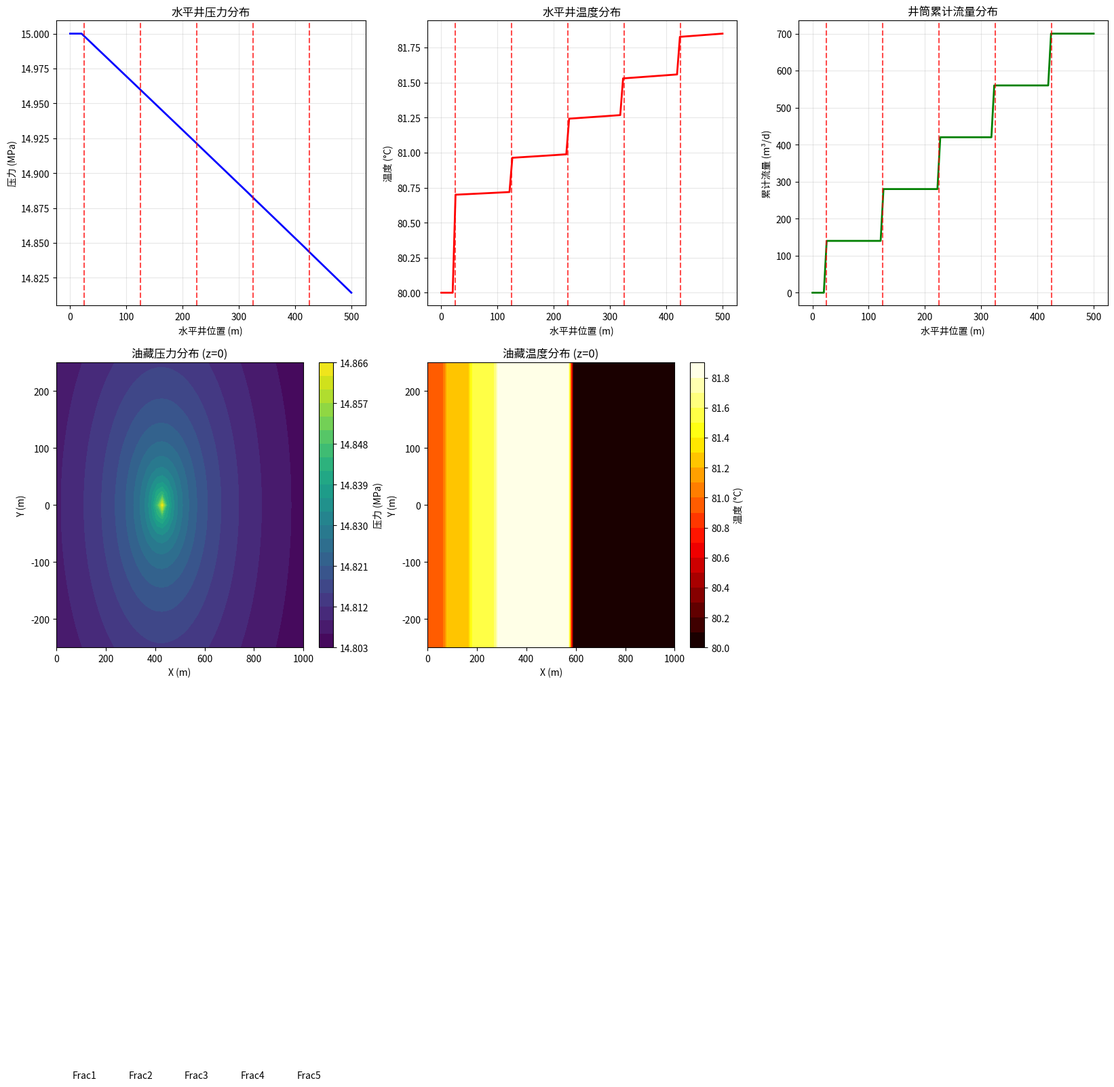

The matplotlib source for this figure:
import os  # 添加这行
import numpy as np
import matplotlib.pyplot as plt
from scipy.integrate import solve_ivp
import pandas as pd

class HorizontalWellTemperature:
    """
    水平井温度计算模型
    考虑油藏参数、井筒参数、井筒热传导、对流换热等因素
    """

    def __init__(self):
        # 水平井参数
        self.l_well = 500.0  # 水平段距离，m
        self.D_cem = 0.484  # 水泥环半径
        self.D_taoouter = 0.1778  # 套管外径，m
        self.D_taoinner = 0.1594  # 套管内径，m
        self.D_yououter = 0.1397  # 油管外径，m
        self.D_youinner = 0.1214  # 油管内径，m
        self.K_tao = 0.16  # 套管热导率，W·m^-1·K^-1
        self.K_you = 0.59  # 油管热导率，W·m^-1·K^-1
        self.K_cem = 1.73  # 水泥环导热率
        self.E_you = 1e-5  # 井壁粗糙度
        self.P_heel = 15e6  # 趾部压力，pa
        self.θ = 5   # 井筒与水平线的夹角

        # 裂缝参数
        self.N_fractures = 5  # 裂缝总数，条
        self.pos_fracture = [25, 125, 225, 325, 425]  # m，裂缝位置
        self.l_fractures = [150, 150, 150, 150, 150]  # 裂缝半长，m
        self.w_fractures = [0.15, 0.15, 0.15, 0.15, 0.15]  # 裂缝宽度，m
        self.h_fractures = [20, 20, 20, 20, 20]  # 裂缝高度，m
        self.c_fractures = [0.15, 0.15, 0.15, 0.15, 0.15]  # mD·m或者1μ㎡=1D=10^3mD,导流能力
        self.k_fractures = 1e-12  # 渗透率
        self.Qo_fractures = [21, 21, 21, 21, 21]  # 裂缝油相产量，m³/d
        self.Qw_fractures = [19, 19, 19, 19, 19]  # 裂缝水相产量，m³/d
        self.Qg_fractures = [100, 100, 100, 100, 100]  # 裂缝气相产量，m³/d

        # 流体性质
        self.ρ_o = 850.0  # 油相密度，kg/m³
        self.ρ_w = 1000.0  # 水相密度，kg/m³
        self.ρ_g = 260.0  # 气相密度，kg/m³
        self.μ_o = 5.0 * 10 ** -3  # 油相粘度，Pa·s
        self.μ_w = 1.0 * 10 ** -3  # 水相粘度，Pa·s
        self.μ_g = 0.02 * 10 ** -3  # 气相粘度，Pa·s (修正：不能为0)
        self.β_o = 0.0005  # 油相热膨胀系数，K^-1
        self.β_w = 0.0000556  # 水相热膨胀系数，K^-1
        self.β_g = 0.0015  # 气相热膨胀系数，K^-1
        self.Cp_o = 2700  # 油相比热容，J·kg^-1·K^-1
        self.Cp_w = 4200  # 水相比热容，J·kg^-1·K^-1
        self.Cp_g = 3000  # 气相比热容，J·kg^-1·K^-1
        self.K_o = 0.16  # 油相热导率，W·m^-1·K^-1
        self.K_w = 0.59  # 水相热导率，W·m^-1·K^-1
        self.K_g = 0.052  # 气相热导率，W·m^-1·K^-1
        self.g = 9.8  # 重力加速度，m/s^2

        # 油藏参数
        self.l_reservoir = 1000  # m, 油藏长度
        self.w_reservoir = 500  # m, 油藏宽度
        self.h_reservoir = 20  # m, 油藏高度
        self.K_reservoir = 5e-15  # m², 油藏渗透率
        self.Φ_reservoir = 0.15  # 孔隙度
        self.P_reservoir_initial = 30e6  # Pa, 初始压力
        self.T_reservoir_initial = 80  # °C, 初始温度

        # 岩石参数
        self.Cp_rock = 800  # J/kg·K, 岩石比热容
        self.K_rock = 2.5  # W/m·K，岩石导热系数
        self.ρ_rock = 2500  # kg/m³, 岩石密度
        self.K_a = 0.025  # W/m·K，空气导热系数

        # 打开程度
        self.η = 0.2

        # 生产参数
        self.Q_well = 200  # 水平井筒产量， m³/d

        # 初始化结果存储
        self.results = {}

    def preprocess_data(self):
        """计算过程中的所有参数"""
        print("计算过程中的所有参数...")

        # 裂缝流体参数计算
        Qo_fx = [q / (24 * 3600) for q in self.Qo_fractures]  # 裂缝油相产量，m³/s
        Qw_fx = [q / (24 * 3600) for q in self.Qw_fractures]  # 裂缝水相产量，m³/s
        Qg_fx = [q / (24 * 3600) for q in self.Qg_fractures]  # 裂缝气相产量，m³/s
        Qt_fx = np.array(Qo_fx) + np.array(Qw_fx) + np.array(Qg_fx)  # 裂缝产量，m³/s

        # 裂缝总流量
        Q_t = sum(Qt_fx)

        # 裂缝体积分数计算
        x_o = np.sum(Qo_fx) / Q_t  # 油相体积分数
        x_w = np.sum(Qw_fx) / Q_t  # 水相体积分数
        x_g = np.sum(Qg_fx) / Q_t  # 气相体积分数

        # 裂缝其他流体参数计算
        μ_fx = x_o * self.μ_o + x_w * self.μ_w + x_g * self.μ_g
        Cp_fx = x_o * self.Cp_o + x_w * self.Cp_w + x_g * self.Cp_g
        β_fx = x_o * self.β_o + x_w * self.β_w + x_g * self.β_g

        # 裂缝流体导热系数计算
        K_fl = x_o * self.K_o + x_w * self.K_w + x_g * self.K_g  # 流体导热率

        # 岩石密度计算
        ρ_rock_solid = (1 - self.Φ_reservoir) * self.ρ_rock

        # 油藏密度计算
        ρ1 = x_o * self.ρ_o + x_w * self.ρ_w + x_g * self.ρ_g  # 流体密度
        ρ_t = ρ1 * self.Φ_reservoir + ρ_rock_solid

        # 岩石与流体导热系数计算
        K1 = ((K_fl / self.K_a) ** 0.33 - 1) * 0.299
        K2 = ((self.Φ_reservoir * K_fl / (1 - self.Φ_reservoir) / self.K_a) ** 0.482) * 4.57
        K3 = (ρ_t / ρ_rock_solid) ** -4.3
        K_T = self.K_rock * (1 + K1 + K2 * K3)

        # 井筒流体参数计算
        Q_well = self.Q_well / 24 / 3600  # 井筒产量，m³/s
        xo_well = 0.14
        xw_well = 0.15
        xg_well = 0.71


        # 保存计算结果
        self.K_T = K_T
        self.K_fl = K_fl
        self.ρ_t = ρ_t
        self.ρ1 = ρ1
        self.ρ_f = ρ1  # 混合流体密度
        self.Cp_fx = Cp_fx
        self.β_fx = β_fx
        self.μ_fx = μ_fx
        self.x_o = x_o
        self.x_w = x_w
        self.x_g = x_g
        self.Q_t = Q_t
        self.Qt_fx = Qt_fx  # 每条裂缝的总流量
        self.Q1_fractures = Qt_fx.tolist()  # 用于压力计算
        self.Q_well = Q_well
        self.xo_well = xo_well
        self.xw_well = xw_well
        self.xg_well = xg_well

        return K_T, ρ_t, Cp_fx, β_fx, μ_fx, x_o, x_w, x_g, Q_t, K_fl

    def parameter(self):
        """参数计算"""
        print("计算参数...")

        # n参数计算
        a1 = self.Q_t / (4 * np.pi * self.l_well)
        a2 = self.ρ_t * (self.Cp_fx * self.Φ_reservoir + self.Cp_rock * (1 - self.Φ_reservoir)) / self.K_T
        a3 = (a2 ** 2 + 4 * self.β_fx * self.μ_fx / (self.K_reservoir * self.K_T)) ** (1 / 2)  # 修正：使用self.μ_fx
        n_p = a1 * (a2 + a3)
        n_s = a1 * (a2 - a3)

        # 保存参数
        self.n_p = n_p
        self.n_s = n_s

        return n_p, n_s

    def Inlettemperature(self):
        """周围温度、入流温度和环空温度的计算"""
        print("计算周围温度、入流温度和环空温度...")

        # 周围温度计算 - 修正：使用**而不是^
        R_cem = self.D_cem / 2  # 水泥环半径
        Tf = -0.0702 * R_cem ** (self.n_p) - 786.0309 * R_cem ** (self.n_s) + 1 / self.β_fx + 0.2927

        # 入流温度计算
        R_yg = self.D_youinner / 2  # 环空半径
        TI = -0.0702 * R_yg ** (self.n_p) - 786.0309 * R_yg ** (self.n_s) + 1 / self.β_fx + 0.2979

        # 环空温度
        R_hk = (self.D_yououter + self.D_taoinner) / 4
        Ta = -0.0702 * R_hk ** (self.n_p) - 786.0309 * R_hk ** (self.n_s) + 1 / self.β_fx

        # 保存参数
        self.Tf = Tf
        self.TI = TI
        self.Ta = Ta

        return Tf, TI, Ta

    def heattransfercoefficient(self):
        """油管壁到井筒水泥环的总传热系数、井筒水泥环到地层的总传热系数和油管壁到地层的总传热系数"""
        print("计算传热系数...")

        # 油管壁到井筒水泥环的总传热系数
        R_to = self.D_yououter / 2  # 油管外半径
        R_ti = self.D_youinner / 2  # 油管内半径
        R_co = self.D_taoouter / 2  # 套管外半径
        R_ci = self.D_taoinner / 2  # 套管内半径
        R_cem = self.D_cem / 2  # 水泥环半径

        K_t = self.K_you  # 油管热传导系数
        K_cas = self.K_tao  # 套管热传导系数
        K_cem = self.K_cem  # 水泥环导热系数

        a5 = R_to / K_t * np.log(R_to / R_ti)
        a6 = R_to / K_cas * np.log(R_co / R_ci)
        a7 = R_to / K_cem * np.log(R_cem / R_co)
        U_twb = 1 / (a5 + a6 + a7)

        # 井筒水泥环到地层的总传热系数
        Te = self.T_reservoir_initial  # 油藏顶层温度
        U_wbf = R_to * U_twb * (self.Ta - self.TI) / (R_cem * (self.TI - Te))

        # 油管壁到地层的总传热系数
        U_tf = 1 / (1 / U_twb + R_to / (R_cem * U_wbf))

        # 保存传热系数
        self.U_twb = U_twb
        self.U_wbf = U_wbf
        self.U_tf = U_tf
        self.R_to = R_to
        self.R_ti = R_ti
        self.R_co = R_co
        self.R_ci = R_ci
        self.R_cem = R_cem

        return U_twb, U_wbf, U_tf

    def generate_grids(self):
        """生成计算网格"""
        print("生成计算网格...")

        # 井筒网格
        self.nx_well = 100
        self.dx_well = self.l_well / (self.nx_well - 1)
        self.x_well = np.linspace(0, self.l_well, self.nx_well)

        # 油藏网格
        self.nx_res = 50
        self.ny_res = 25
        self.nz_res = 10
        self.x_res = np.linspace(0, self.l_reservoir, self.nx_res)
        self.y_res = np.linspace(-self.w_reservoir / 2, self.w_reservoir / 2, self.ny_res)
        self.z_res = np.linspace(0, self.h_reservoir, self.nz_res)

        # 创建网格坐标
        self.X_res, self.Y_res, self.Z_res = np.meshgrid(self.x_res, self.y_res, self.z_res, indexing='ij')

    def friction_factor(self, Re_m, ε_D):
        """计算摩擦系数"""
        if Re_m <= 2300:
            return 64 / Re_m
        elif Re_m >= 4000:
            return 1 / (1.8 * np.log(69.9 / Re_m + (ε_D / 3.7) ** 1.11)) ** 2
        else:  # 2300 < Re_m < 4000
            return 0.3164 / (Re_m) ** 0.25

    def calculate_wellbore_pressure(self):
        """计算井筒压力分布"""
        print("计算井筒压力分布...")  # 修正打印信息

        # 初始化压力数组
        P_well = np.zeros(self.nx_well)
        P_well[0] = self.P_heel  # 趾端压力边界条件

        # 初始化流量数组
        Q_well = np.zeros(self.nx_well)

        # 从趾端到跟端计算累计流量
        cumulative_flow = 0
        for i in range(0, self.nx_well):
            x_pos = self.x_well[i]

            # 检查当前位置是否有裂缝流入
            for j, frac_pos in enumerate(self.pos_fracture):
                if abs(x_pos - frac_pos) < self.dx_well / 2:
                    cumulative_flow += self.Q1_fractures[j]
                    break

            Q_well[i] = cumulative_flow


        # 计算压力分布 (从跟端到趾端)
        for i in range(1, self.nx_well):
            # 当前段的平均流量
            Q_avg = (Q_well[i] + Q_well[i - 1]) / 2

            if Q_avg > 0:
                # 流速
                velocity = Q_avg / (np.pi * (self.D_youinner / 2) ** 2)

                # 计算相对粗糙度
                ε_D = self.E_you / self.D_youinner

                # 雷诺数 - 修正：使用正确的粘度
                Re_m = self.ρ_f * velocity * self.D_youinner / self.μ_fx  # 去掉1e-3，因为μ_fx已经是Pa·s

                # 摩擦系数
                f = self.friction_factor(Re_m, ε_D)

                # 摩擦压降
                deltaP_friction = (f * self.dx_well * self.ρ_f * velocity ** 2 / (2 * self.D_youinner))

                # 重力压降
                deltaP_accel = self.ρ_f * self.dx_well * self.g * np.sin(np.pi * self.θ / 180)

                # 总压降
                deltaP_total = deltaP_friction + deltaP_accel

            else:
                deltaP_total = 0

            # 检查当前位置是否有裂缝流入
            x_pos = self.x_well[i]
            for j, frac_pos in enumerate(self.pos_fracture):
                if abs(x_pos - frac_pos) < self.dx_well / 2:
                    # 简化混合压降模型
                    S = np.pi * (self.D_youinner / 2) ** 2
                    Q = self.ρ_f * self.Q1_fractures[j] * (2 * Q_well[i - 1] - self.Q1_fractures[j])
                    deltaP_mixing = 3 * Q / S ** 2 / 2
                    deltaP_total += deltaP_mixing
                    break

            P_well[i] = P_well[i - 1] - deltaP_total

        self.P_well = P_well
        self.Q_well = Q_well
        return P_well

    def calculate_reservoir_pressure(self):
        """计算油藏压力分布"""
        print("计算油藏压力分布...")

        # 初始化压力场
        P_reservoir = np.ones_like(self.X_res) * self.P_reservoir_initial

        # 获取裂缝压力
        fracture_pressures = []
        for pos in self.pos_fracture:
            idx = np.argmin(np.abs(self.x_well - pos))
            fracture_pressures.append(self.P_well[idx])

        # 计算每条裂缝周围的压力分布
        for i, (x_frac, p_frac) in enumerate(zip(self.pos_fracture, fracture_pressures)):
            y_frac = 0  # 假设裂缝在y=0位置

            for ix in range(self.nx_res):
                for iy in range(self.ny_res):
                    for iz in range(self.nz_res):
                        # 计算到裂缝的距离
                        dx = abs(self.x_res[ix] - x_frac)
                        dy = abs(self.y_res[iy] - y_frac)
                        distance = np.sqrt(dx ** 2 + dy ** 2)

                        if distance > 0:
                            # 稳态径向流压力分布
                            r_e = self.h_fractures[i]  # 泄油半径, m
                            r_w = self.w_fractures[i] / 2  # 等效井筒半径

                            pressure_drop = (self.Q1_fractures[i] * self.μ_fx /  # 修正：使用self.μ_fx
                                             (2 * np.pi * self.k_fractures * self.h_reservoir) *
                                             np.log(r_e / max(distance, r_w)))

                            # 更新压力场
                            new_pressure = p_frac + pressure_drop
                            if new_pressure < P_reservoir[ix, iy, iz]:
                                P_reservoir[ix, iy, iz] = new_pressure

        self.P_reservoir = P_reservoir
        return P_reservoir

    def calculate_temperature(self):
        """计算温度分布"""
        print("计算温度分布...")

        # 井筒温度分布
        T_well = np.ones(self.nx_well) * self.T_reservoir_initial

        for i in range(1, self.nx_well):
            # 传热温度损失
            Q_avg = (self.Q_well[i] + self.Q_well[i - 1]) / 2  # 修正：使用self.Q_well

            if Q_avg > 0:
                # 传热损失
                a8 = self.Cp_fx * self.ρ1 * Q_avg
                deltaT_C = 2 * np.pi * self.R_ti * self.U_tf * (self.Tf - T_well[i - 1]) / a8  # 修正：使用T_well

                # 重力温度损失
                deltaT_G = self.g * np.sin(np.pi * self.θ / 180) / self.Cp_fx

                # 总损失
                deltaT_total = deltaT_C + deltaT_G
            else:
                deltaT_total = 0

            # 检查当前位置是否有裂缝流入
            x_pos = self.x_well[i]
            for j, frac_pos in enumerate(self.pos_fracture):
                if abs(x_pos - frac_pos) < self.dx_well / 2:
                    # 温度模型
                    K_JTo = (self.β_o * T_well[i - 1] - 1) / (self.ρ_o * self.Cp_o)  # 修正：使用T_well
                    K_JTw = (self.β_w * T_well[i - 1] - 1) / (self.ρ_w * self.Cp_w)
                    K_JTg = (self.β_g * T_well[i - 1] - 1) / (self.ρ_g * self.Cp_g)
                    K_JTm = (self.x_o * K_JTo * self.ρ_o + self.x_w * K_JTw * self.ρ_w + self.x_g * K_JTg * self.ρ_g) / self.ρ_f
                    deltaP = self.P_well[i] - self.P_well[i - 1]
                    deltaT_JT = K_JTm * deltaP

                    a9 = -self.η * 2 * np.pi * self.R_ti * self.U_tf * (self.Tf - T_well[i - 1])  # 修正：使用self.Tf
                    a10 = self.Cp_fx * self.ρ1 * self.Q1_fractures[j]  # 修正：使用当前裂缝的流量
                    a11 = a10 * (self.TI - T_well[i - 1])  # 修正：使用self.TI
                    deltaT_mixing = abs((a9 + a11) / a8 + deltaT_JT)
                    deltaT_total += deltaT_mixing
                    break

            T_well[i] = T_well[i - 1] + deltaT_total

        # 油藏温度分布
        T_reservoir = np.ones_like(self.X_res) * self.T_reservoir_initial

        # 更新裂缝附近的温度
        for i, x_frac in enumerate(self.pos_fracture):
            # 找到裂缝对应的井筒温度
            idx_well = np.argmin(np.abs(self.x_well - x_frac))
            T_frac = T_well[idx_well]

            for ix in range(self.nx_res):
                for iy in range(self.ny_res):
                    for iz in range(self.nz_res):
                        dx = abs(self.x_res[ix] - x_frac)
                        if dx < self.l_fractures[i]:
                            # 裂缝附近温度受井筒温度影响
                            T_reservoir[ix, iy, iz] = T_frac

        self.T_well = T_well
        self.T_reservoir = T_reservoir
        return T_well, T_reservoir

    def run_simulation(self):  # 修正：正确的缩进级别
        """运行完整模拟"""
        print("开始运行裂缝与水平井耦合模型...")

        # 按正确顺序调用方法
        self.preprocess_data()
        self.parameter()
        self.Inlettemperature()
        self.heattransfercoefficient()

        self.generate_grids()
        self.calculate_wellbore_pressure()
        self.calculate_reservoir_pressure()
        self.calculate_temperature()

        print("模拟完成!")

    def plot_results(self):  # 修正：正确的缩进级别
        """绘制结果图表"""
        print("生成结果图表……")

        fig = plt.figure(figsize=(20, 12))

        # 1. 井筒压力分布
        ax1 = plt.subplot(2, 3, 1)
        plt.plot(self.x_well, self.P_well / 1e6, 'b-', linewidth=2)
        for pos in self.pos_fracture:
            plt.axvline(x=pos, color='red', linestyle='--', alpha=0.7)
            idx = self.pos_fracture.index(pos)
            plt.text(pos, np.max(self.P_well / 1e6) * 0.95,
                     f'Frac{idx + 1}', ha='center', va='bottom')
        plt.xlabel('水平井位置 (m)')
        plt.ylabel('压力 (MPa)')
        plt.title('水平井压力分布')
        plt.grid(True, alpha=0.3)

        # 2. 井筒温度分布
        ax2 = plt.subplot(2, 3, 2)
        plt.plot(self.x_well, self.T_well, 'r-', linewidth=2)
        for pos in self.pos_fracture:
            plt.axvline(x=pos, color='red', linestyle='--', alpha=0.7)
        plt.xlabel('水平井位置 (m)')
        plt.ylabel('温度 (°C)')
        plt.title('水平井温度分布')
        plt.grid(True, alpha=0.3)

        # 3. 流量分布
        ax3 = plt.subplot(2, 3, 3)
        plt.plot(self.x_well, self.Q_well * 86400, 'g-', linewidth=2)  # 转换为m³/d
        for pos in self.pos_fracture:
            plt.axvline(x=pos, color='red', linestyle='--', alpha=0.7)
        plt.xlabel('水平井位置 (m)')
        plt.ylabel('累计流量 (m³/d)')
        plt.title('井筒累计流量分布')
        plt.grid(True, alpha=0.3)

        # 4. 油藏压力剖面
        ax4 = plt.subplot(2, 3, 4)
        if hasattr(self, 'P_reservoir'):
            im = plt.contourf(self.X_res[:, :, 0], self.Y_res[:, :, 0],
                             self.P_reservoir[:, :, 0] / 1e6, 20, cmap='viridis')
            plt.colorbar(im, label='压力 (MPa)')
            plt.xlabel('X (m)')
            plt.ylabel('Y (m)')
            plt.title('油藏压力分布 (z=0)')

        # 5. 油藏温度剖面
        ax5 = plt.subplot(2, 3, 5)
        if hasattr(self, 'T_reservoir'):
            im = plt.contourf(self.X_res[:, :, 0], self.Y_res[:, :, 0],
                             self.T_reservoir[:, :, 0], 20, cmap='hot')
            plt.colorbar(im, label='温度 (°C)')
            plt.xlabel('X (m)')
            plt.ylabel('Y (m)')
            plt.title('油藏温度分布 (z=0)')

        plt.tight_layout()
        plt.show()

    def export_data_to_excel(self, filename="水平井模拟结果.xlsx"):
        """导出所有数据到Excel文件"""
        print(f"导出数据到Excel文件: {filename}")

        try:
            # 创建Excel写入器
            with pd.ExcelWriter(filename, engine='xlsxwriter') as writer:

                # 1. 导出井筒数据
                well_data = pd.DataFrame({
                    '位置_m': self.x_well,
                    '压力_Pa': self.P_well,
                    '压力_MPa': self.P_well / 1e6,
                    '温度_C': self.T_well,
                    '流量_m3s': self.Q_well,
                    '流量_m3d': self.Q_well * 86400
                })
                well_data.to_excel(writer, sheet_name='井筒数据', index=False)

                # 2. 导出裂缝数据
                fracture_data = pd.DataFrame({
                    '裂缝编号': [f'Frac{i + 1}' for i in range(self.N_fractures)],
                    '位置_m': self.pos_fracture,
                    '半长_m': self.l_fractures,
                    '宽度_m': self.w_fractures,
                    '高度_m': self.h_fractures,
                    '油相产量_m3d': self.Qo_fractures,
                    '水相产量_m3d': self.Qw_fractures,
                    '气相产量_m3d': self.Qg_fractures,
                    '总产量_m3d': [qo + qw + qg for qo, qw, qg in
                                zip(self.Qo_fractures, self.Qw_fractures, self.Qg_fractures)]
                })
                fracture_data.to_excel(writer, sheet_name='裂缝数据', index=False)

                # 3. 导出油藏数据 (简化版本，只导出第一层)
                if hasattr(self, 'P_reservoir') and hasattr(self, 'T_reservoir'):
                    # 压力数据
                    pressure_2d = self.P_reservoir[:, :, 0] / 1e6  # 转换为MPa
                    pressure_df = pd.DataFrame(pressure_2d,
                                               index=[f'Y_{i}' for i in range(pressure_2d.shape[0])],
                                               columns=[f'X_{i}' for i in range(pressure_2d.shape[1])])
                    pressure_df.to_excel(writer, sheet_name='油藏压力_MPa')

                    # 温度数据
                    temp_2d = self.T_reservoir[:, :, 0]
                    temp_df = pd.DataFrame(temp_2d,
                                           index=[f'Y_{i}' for i in range(temp_2d.shape[0])],
                                           columns=[f'X_{i}' for i in range(temp_2d.shape[1])])
                    temp_df.to_excel(writer, sheet_name='油藏温度_C')

                # 4. 导出模型参数
                params_data = {
                    '参数名称': [
                        '水平段长度_m', '水泥环半径_m', '套管外径_m', '套管内径_m',
                        '油管外径_m', '油管内径_m', '初始压力_Pa', '初始温度_C',
                        '油藏长度_m', '油藏宽度_m', '油藏高度_m', '孔隙度',
                        '油相密度_kg_m3', '水相密度_kg_m3', '气相密度_kg_m3'
                    ],
                    '参数值': [
                        self.l_well, self.D_cem, self.D_taoouter, self.D_taoinner,
                        self.D_yououter, self.D_youinner, self.P_reservoir_initial, self.T_reservoir_initial,
                        self.l_reservoir, self.w_reservoir, self.h_reservoir, self.Φ_reservoir,
                        self.ρ_o, self.ρ_w, self.ρ_g
                    ]
                }
                params_df = pd.DataFrame(params_data)
                params_df.to_excel(writer, sheet_name='模型参数', index=False)

                # 5. 导出计算结果汇总
                summary_data = {
                    '计算项目': [
                        '总流量_m3s', '混合流体粘度_Pas', '混合流体比热容_J_kgK',
                        '油相体积分数', '水相体积分数', '气相体积分数',
                        '传热系数_U_twb', '传热系数_U_wbf', '传热系数_U_tf'
                    ],
                    '计算结果': [
                        self.Q_t, self.μ_fx, self.Cp_fx,
                        self.x_o, self.x_w, self.x_g,
                        self.U_twb, self.U_wbf, self.U_tf
                    ]
                }
                summary_df = pd.DataFrame(summary_data)
                summary_df.to_excel(writer, sheet_name='计算结果汇总', index=False)

            print(f"数据成功导出到 {filename}")
            return True

        except Exception as e:
            print(f"导出Excel文件时出错: {e}")
            return False

    def export_data_to_csv(self, folder="output_data"):
        """导出数据到多个CSV文件"""
        print(f"导出数据到CSV文件，文件夹: {folder}")

        try:
            # 创建输出文件夹
            if not os.path.exists(folder):
                os.makedirs(folder)

            # 1. 井筒数据
            well_df = pd.DataFrame({
                '位置_m': self.x_well,
                '压力_Pa': self.P_well,
                '压力_MPa': self.P_well / 1e6,
                '温度_C': self.T_well,
                '流量_m3s': self.Q_well,
                '流量_m3d': self.Q_well * 86400
            })
            well_df.to_csv(f"{folder}/well_data.csv", index=False)

            # 2. 裂缝数据
            fracture_df = pd.DataFrame({
                '裂缝编号': [f'Frac{i + 1}' for i in range(self.N_fractures)],
                '位置_m': self.pos_fracture,
                '半长_m': self.l_fractures,
                '宽度_m': self.w_fractures,
                '高度_m': self.h_fractures,
                '导流能力_mDm': self.c_fractures,
                '油相产量_m3d': self.Qo_fractures,
                '水相产量_m3d': self.Qw_fractures,
                '气相产量_m3d': self.Qg_fractures
            })
            fracture_df.to_csv(f"{folder}/fracture_data.csv", index=False)

            # 3. 油藏数据
            if hasattr(self, 'P_reservoir') and hasattr(self, 'T_reservoir'):
                # 压力数据
                np.savetxt(f"{folder}/reservoir_pressure_MPa.csv",
                           self.P_reservoir[:, :, 0] / 1e6, delimiter=",")
                # 温度数据
                np.savetxt(f"{folder}/reservoir_temperature_C.csv",
                           self.T_reservoir[:, :, 0], delimiter=",")

                # 网格坐标
                np.savetxt(f"{folder}/x_coordinates.csv", self.x_res, delimiter=",")
                np.savetxt(f"{folder}/y_coordinates.csv", self.y_res, delimiter=",")

            # 4. 参数文件
            with open(f"{folder}/simulation_parameters.txt", "w") as f:
                f.write("水平井模拟参数汇总\n")
                f.write("=" * 50 + "\n")
                f.write(f"水平段长度: {self.l_well} m\n")
                f.write(f"初始油藏压力: {self.P_reservoir_initial / 1e6:.2f} MPa\n")
                f.write(f"初始油藏温度: {self.T_reservoir_initial} °C\n")
                f.write(f"总流量: {self.Q_t:.6f} m³/s\n")
                f.write(f"混合流体粘度: {self.μ_fx:.6f} Pa·s\n")
                f.write(f"混合流体比热容: {self.Cp_fx:.2f} J/kg·K\n")
                f.write(f"油相体积分数: {self.x_o:.3f}\n")
                f.write(f"水相体积分数: {self.x_w:.3f}\n")
                f.write(f"气相体积分数: {self.x_g:.3f}\n")

            print(f"CSV文件导出完成，保存在 {folder} 文件夹")
            return True

        except Exception as e:
            print(f"导出CSV文件时出错: {e}")
            return False

    def export_summary_report(self, filename="模拟结果摘要.txt"):
        """生成模拟结果摘要报告"""
        print(f"生成摘要报告: {filename}")

        try:
            with open(filename, "w", encoding='utf-8') as f:
                f.write("水平井温度压力模拟结果摘要\n")
                f.write("=" * 60 + "\n\n")

                f.write("1. 基本参数\n")
                f.write("-" * 30 + "\n")
                f.write(f"水平段长度: {self.l_well} m\n")
                f.write(f"裂缝数量: {self.N_fractures} 条\n")
                f.write(f"初始油藏压力: {self.P_reservoir_initial / 1e6:.2f} MPa\n")
                f.write(f"初始油藏温度: {self.T_reservoir_initial} °C\n\n")

                f.write("2. 流量信息\n")
                f.write("-" * 30 + "\n")
                f.write(f"总流量: {self.Q_t * 86400:.2f} m³/d\n")
                f.write(f"油相流量: {sum(self.Qo_fractures):.2f} m³/d\n")
                f.write(f"水相流量: {sum(self.Qw_fractures):.2f} m³/d\n")
                f.write(f"气相流量: {sum(self.Qg_fractures):.2f} m³/d\n\n")

                f.write("3. 井筒结果统计\n")
                f.write("-" * 30 + "\n")
                f.write(f"井筒压力范围: {np.min(self.P_well) / 1e6:.2f} - {np.max(self.P_well) / 1e6:.2f} MPa\n")
                f.write(f"井筒温度范围: {np.min(self.T_well):.2f} - {np.max(self.T_well):.2f} °C\n")
                f.write(f"压力降: {(self.P_well[0] - self.P_well[-1]) / 1e6:.2f} MPa\n")
                f.write(f"温度变化: {self.T_well[0] - self.T_well[-1]:.2f} °C\n\n")

                f.write("4. 裂缝信息\n")
                f.write("-" * 30 + "\n")
                for i in range(self.N_fractures):
                    f.write(f"裂缝 {i + 1}: 位置 {self.pos_fracture[i]} m, "
                            f"产量 {self.Qo_fractures[i] + self.Qw_fractures[i] + self.Qg_fractures[i]:.1f} m³/d\n")

                f.write("\n5. 关键计算结果\n")
                f.write("-" * 30 + "\n")
                f.write(f"混合流体粘度: {self.μ_fx:.6f} Pa·s\n")
                f.write(f"混合流体比热容: {self.Cp_fx:.0f} J/kg·K\n")
                f.write(f"传热系数 U_tf: {self.U_tf:.4f} W/m²·K\n")
                f.write(f"体积分数 - 油: {self.x_o:.3f}, 水: {self.x_w:.3f}, 气: {self.x_g:.3f}\n")

            print(f"摘要报告已保存到 {filename}")
            return True

        except Exception as e:
            print(f"生成摘要报告时出错: {e}")
            return False

    def export_all_data(self, base_name="水平井模拟"):
        """导出所有数据格式"""
        print("开始导出所有数据...")

        # Excel文件
        excel_file = f"{base_name}.xlsx"
        self.export_data_to_excel(excel_file)

        # CSV文件
        csv_folder = f"{base_name}_CSV数据"
        self.export_data_to_csv(csv_folder)

        # 摘要报告
        report_file = f"{base_name}_摘要报告.txt"
        self.export_summary_report(report_file)

        print("所有数据导出完成！")
        print(f"- Excel文件: {excel_file}")
        print(f"- CSV文件夹: {csv_folder}")
        print(f"- 摘要报告: {report_file}")


# 使用示例
if __name__ == "__main__":
    # 创建模型实例
    model = HorizontalWellTemperature()

    # 运行模拟
    model.run_simulation()

    # 绘制图表
    model.plot_results()

    # 导出数据
    model.export_all_data("我的水平井模拟")
